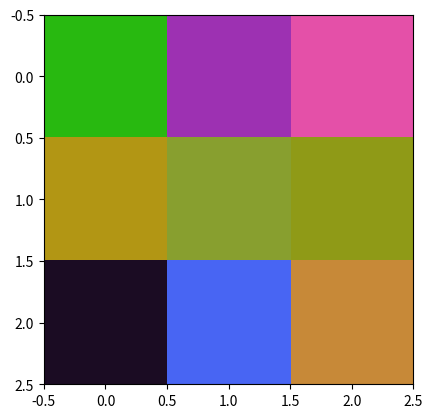

The matplotlib source for this figure:
import matplotlib.pyplot as plt
import random

matriz = [[[0,255,255],[255,0,0],[255,0,0]],
          [[255,0,0],[0,255,255],[255,0,0]],
          [[255,0,0],[255,0,0],[0,255,255]]]

matrizRandom = []
for i in range(3):
    fila = []
    for j in range(3):
        pixel = [random.randint(0,255),random.randint(0,255),random.randint(0,255)]
        fila.append(pixel)
    matrizRandom.append(fila)

#for i in range(3):
#    fila = []
#    for j in range(3):
#        pixel = []
#        for k in range(3):
#            pixel.append(random.randint(0,255))
#        fila.append(pixel)
#    matrizRandom.append(fila)
print(matrizRandom)

plt.imshow(matrizRandom, cmap="gray")
plt.show()